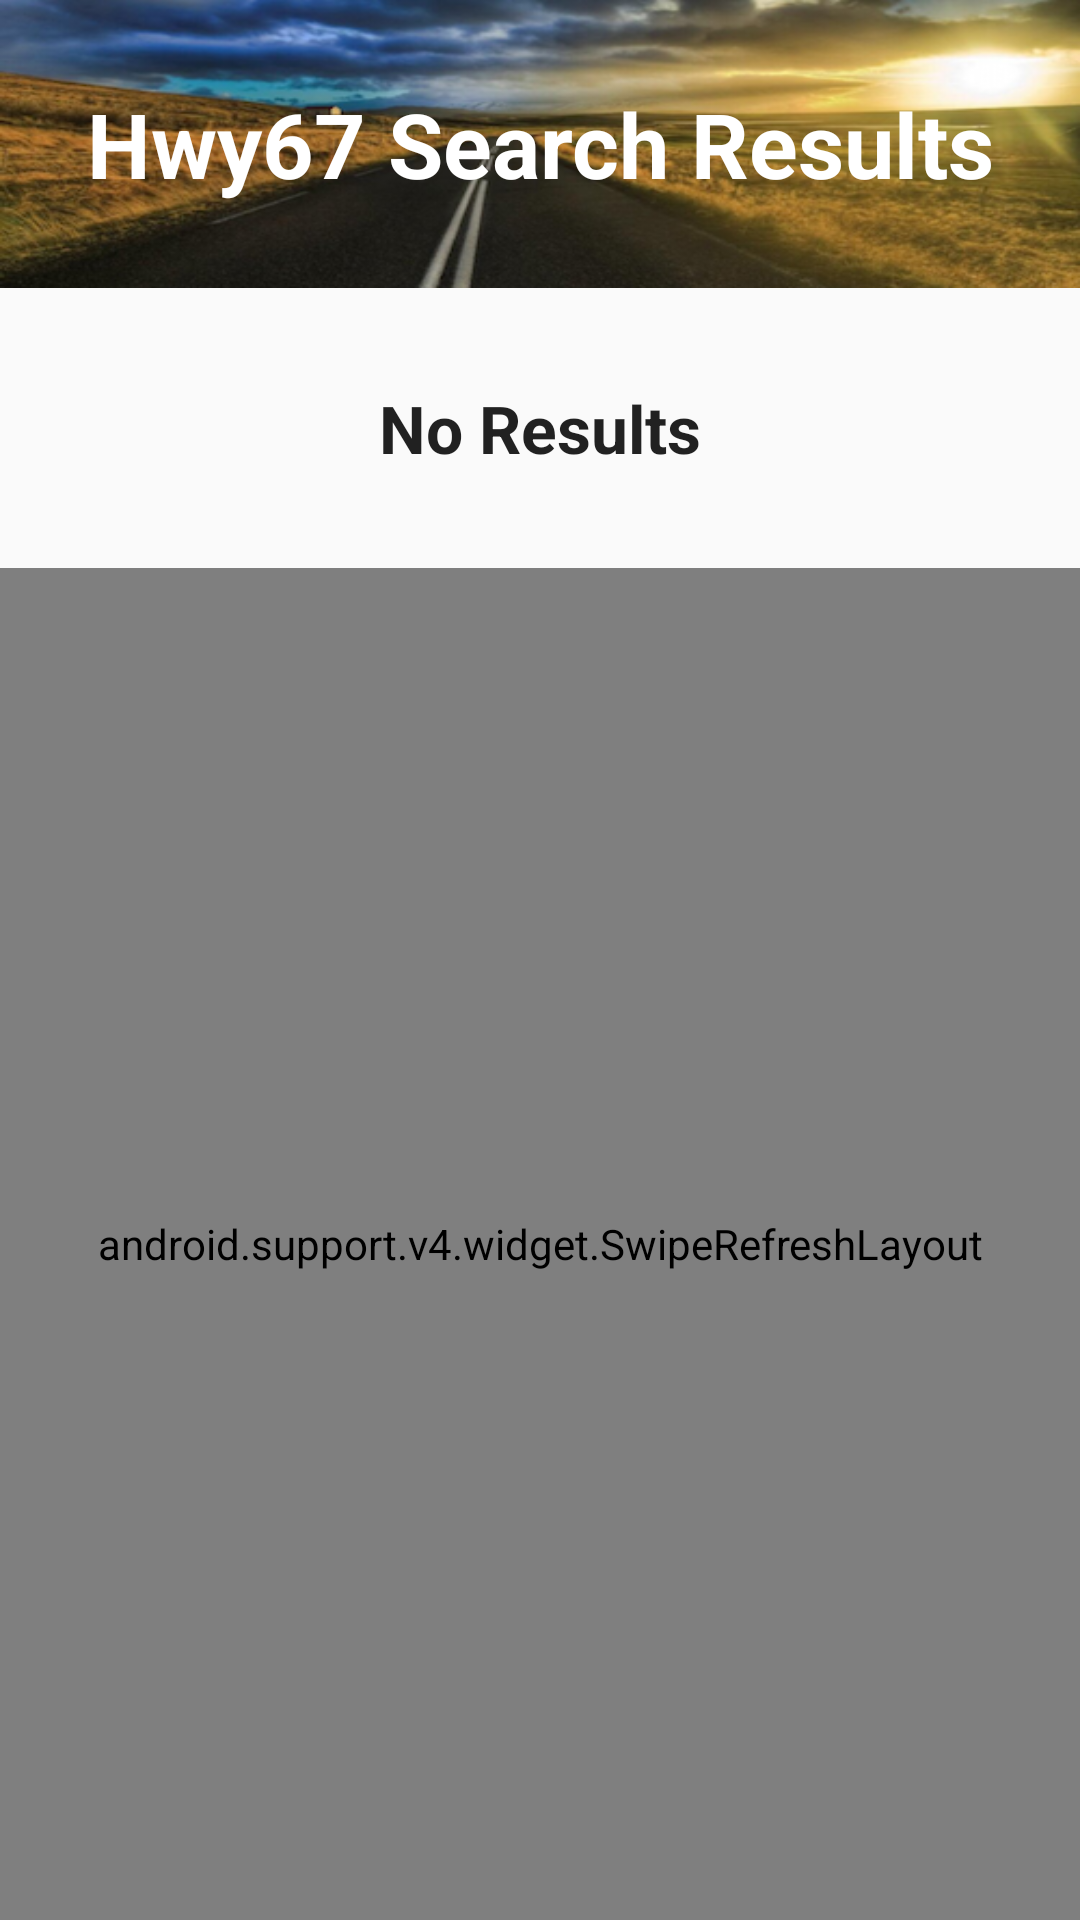

Produce the Android XML layout that renders to this screen, including the resource entries it uses.
<!-- AndroidManifest.xml: activity theme AppTheme.NoActionBar -->
<!-- res/layout/activity_search.xml -->
<?xml version="1.0" encoding="utf-8"?>
<LinearLayout xmlns:android="http://schemas.android.com/apk/res/android"
    xmlns:tools="http://schemas.android.com/tools"
    android:layout_width="match_parent"
    android:layout_height="match_parent"
    android:gravity="top"
    android:orientation="vertical"
    tools:context="com.techcasita.android.hwy67.SearchActivity">

    <TextView
        style="@style/TextAppearance.AppCompat.Large"
        android:layout_width="match_parent"
        android:layout_height="96dp"
        android:background="@drawable/cover500"
        android:gravity="center"
        android:minHeight="96dp"
        android:text="@string/search_result"
        android:textColor="@color/colorLight"
        android:textSize="30sp"
        android:textStyle="bold"
        android:typeface="serif" />

    <TextView
        android:id="@+id/no_results"
        style="@style/TextAppearance.AppCompat.Large"
        android:layout_width="match_parent"
        android:layout_height="wrap_content"
        android:gravity="center_vertical|center_horizontal"
        android:padding="32dp"
        android:text="@string/no_results"
        android:textStyle="bold"
        android:typeface="sans" />

    <include layout="@layout/content_main" />

</LinearLayout>
<!-- res/layout/content_main.xml (included above) -->
<?xml version="1.0" encoding="utf-8"?>
<RelativeLayout xmlns:android="http://schemas.android.com/apk/res/android"
    xmlns:app="http://schemas.android.com/apk/res-auto"
    xmlns:tools="http://schemas.android.com/tools"
    android:layout_width="match_parent"
    android:layout_height="match_parent"
    android:paddingBottom="@dimen/activity_vertical_margin"
    android:paddingLeft="@dimen/activity_horizontal_margin"
    android:paddingRight="@dimen/activity_horizontal_margin"
    android:paddingTop="@dimen/activity_vertical_margin"
    app:layout_behavior="@string/appbar_scrolling_view_behavior"
    tools:context="com.techcasita.android.hwy67.MainActivity"
    tools:showIn="@layout/app_bar_main">

    <android.support.v4.widget.SwipeRefreshLayout
        android:id="@+id/swipe_refresh_layout"
        android:layout_width="match_parent"
        android:layout_height="match_parent"

        app:layout_behavior="@string/appbar_scrolling_view_behavior">

        <LinearLayout
            android:layout_width="match_parent"
            android:layout_height="match_parent"
            android:gravity="top"
            android:orientation="vertical">

            <android.support.v7.widget.RecyclerView
                android:id="@+id/recycler_view"
                android:layout_width="match_parent"
                android:layout_height="match_parent"
                android:paddingBottom="@dimen/list_bottom_margin"
                android:paddingLeft="@dimen/list_side_margin"
                android:paddingRight="@dimen/list_side_margin"
                app:layout_behavior="@string/appbar_scrolling_view_behavior" />

        </LinearLayout>
    </android.support.v4.widget.SwipeRefreshLayout>
</RelativeLayout>
<!-- res/layout/app_bar_main.xml (included above) -->
<?xml version="1.0" encoding="utf-8"?>
<android.support.design.widget.CoordinatorLayout xmlns:android="http://schemas.android.com/apk/res/android"
    xmlns:app="http://schemas.android.com/apk/res-auto"
    xmlns:tools="http://schemas.android.com/tools"
    android:layout_width="match_parent"
    android:layout_height="match_parent"
    android:fitsSystemWindows="true"
    tools:context="com.techcasita.android.hwy67.MainActivity">

    <android.support.design.widget.AppBarLayout
        android:layout_width="match_parent"
        android:layout_height="wrap_content"
        android:theme="@style/AppTheme.AppBarOverlay">

        <android.support.v7.widget.Toolbar
            android:id="@+id/toolbar"
            android:layout_width="match_parent"
            android:layout_height="?attr/actionBarSize"
            android:background="?attr/colorPrimary"
            app:popupTheme="@style/AppTheme.PopupOverlay" />

    </android.support.design.widget.AppBarLayout>

    <include layout="@layout/content_main" />
</android.support.design.widget.CoordinatorLayout>
<!-- resources referenced by this layout -->
<resources>
  <color name="colorLight">#FFFFFF</color>
  <dimen name="activity_horizontal_margin">0dp</dimen>
  <dimen name="activity_vertical_margin">0dp</dimen>
  <dimen name="list_bottom_margin">12dp</dimen>
  <dimen name="list_side_margin">4dp</dimen>
  <!-- drawable cover500: png bitmap (drawable, 164286 bytes) -->
  <string name="no_results">No Results</string>
  <string name="search_result">Hwy67 Search Results</string>
  <style name="AppTheme.AppBarOverlay" parent="ThemeOverlay.AppCompat.Dark.ActionBar" />
  <style name="AppTheme.PopupOverlay" parent="ThemeOverlay.AppCompat.Light" />
  <style name="AppTheme.NoActionBar">
          <item name="windowActionBar">false</item>
          <item name="windowNoTitle">true</item>
      </style>
</resources>
